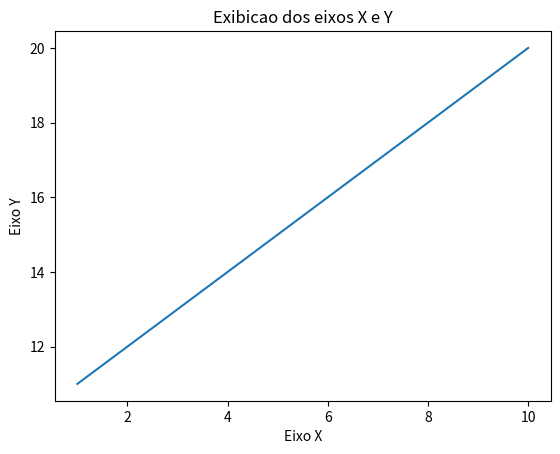

The matplotlib source for this figure:
# -*- coding: iso-8859-15 -*-
"""
Created on Sat Nov 04 20:46:20 2017

@author: allisson
"""

import matplotlib.pyplot as plt

x = [1, 2, 3, 4, 5, 6, 7, 8, 9, 10]
y = [11, 12, 13, 14, 15, 16, 17, 18, 19, 20]

plt.plot(x,y)
plt.title("Exibicao dos eixos X e Y")

plt.xlabel("Eixo X")
plt.ylabel("Eixo Y")

plt.show()